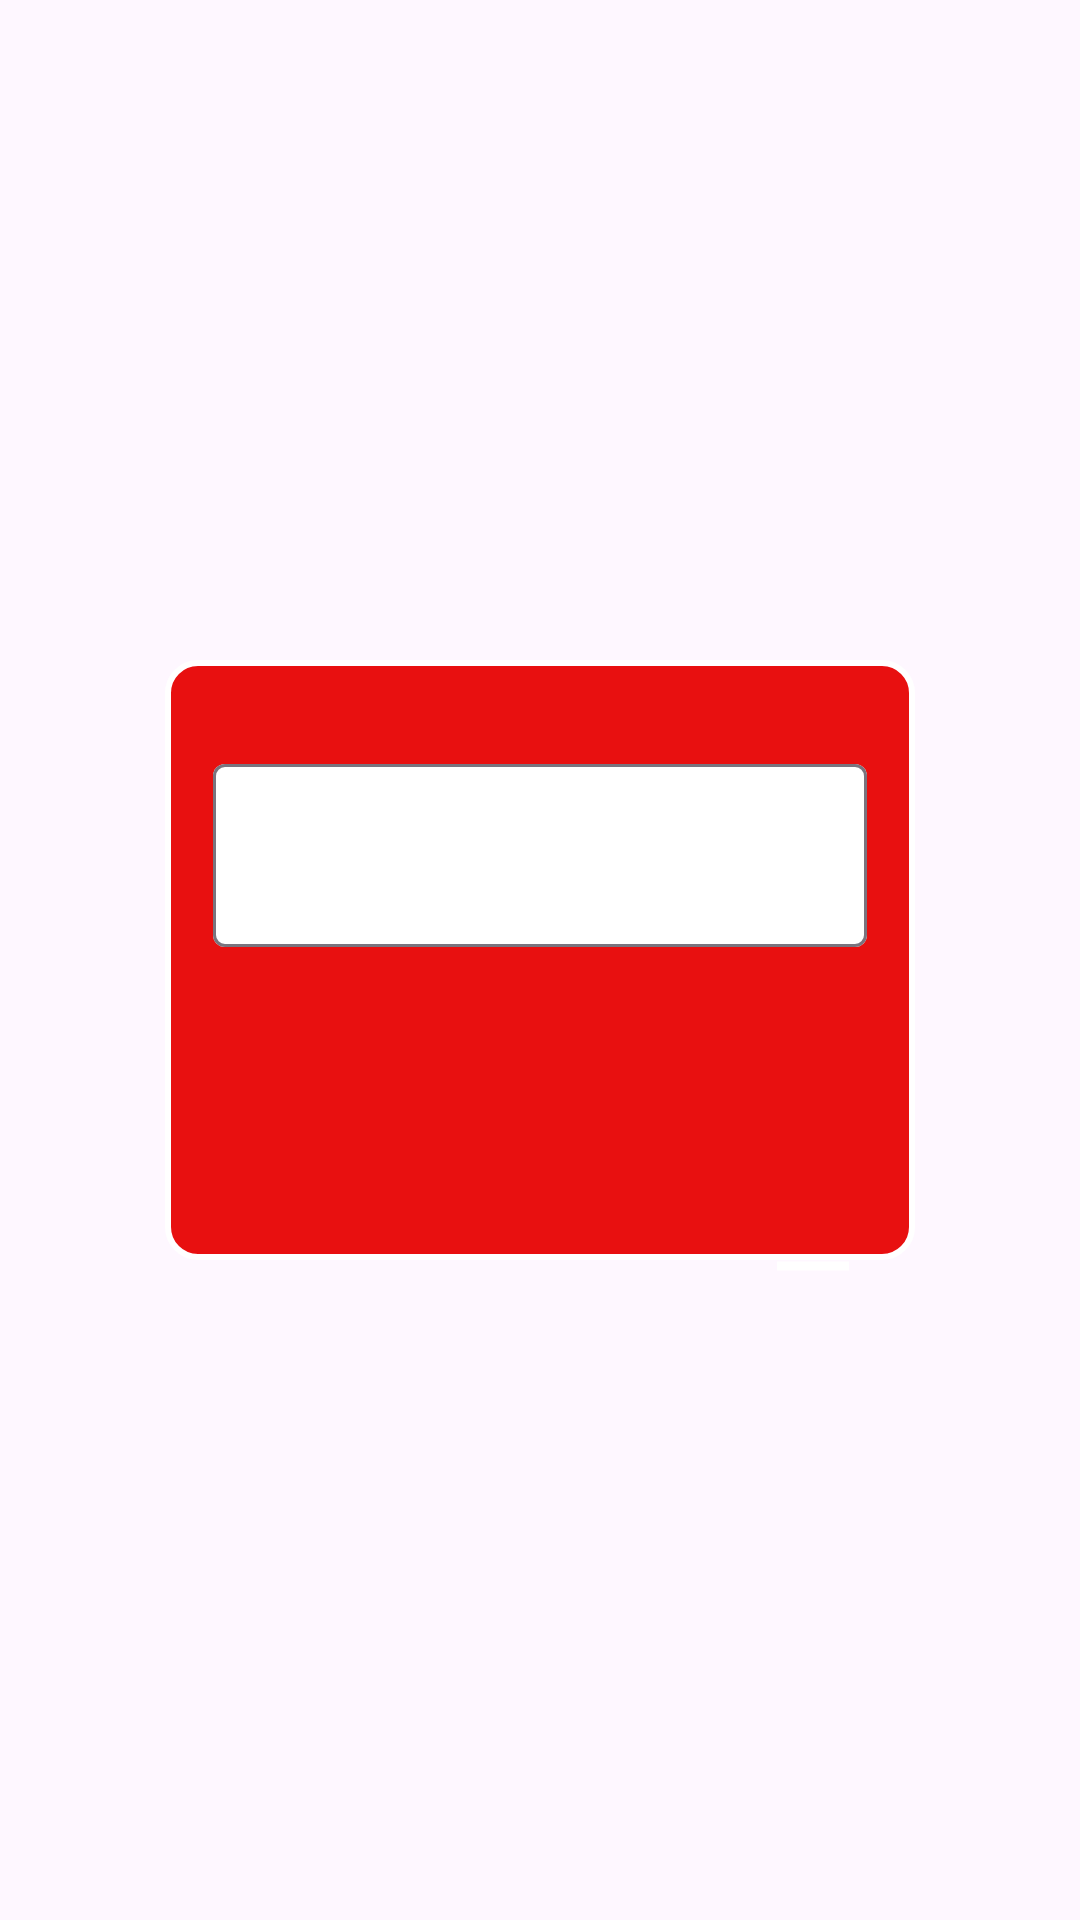

Layout XML and referenced resources for this Android screen:
<!-- AndroidManifest.xml: application theme Theme.MoneyBoxCalculator -->
<!-- res/layout/add_dialog.xml -->
<layout xmlns:android="http://schemas.android.com/apk/res/android"
    xmlns:app="http://schemas.android.com/apk/res-auto">
    <androidx.constraintlayout.widget.ConstraintLayout
        android:layout_width="match_parent"
        android:layout_height="match_parent">

        <ImageView
            android:id="@+id/imageView5"
            android:layout_width="250dp"
            android:layout_height="200dp"
            android:src="@drawable/button1"
            app:layout_constraintBottom_toBottomOf="parent"
            app:layout_constraintEnd_toEndOf="parent"
            app:layout_constraintStart_toStartOf="parent"
            app:layout_constraintTop_toTopOf="parent" />

        <ImageView
            android:id="@+id/add"
            android:layout_width="wrap_content"
            android:layout_height="wrap_content"
            android:layout_marginStart="16dp"
            android:layout_marginBottom="16dp"
            android:src="@drawable/baseline_add_24"
            app:layout_constraintBottom_toBottomOf="@+id/imageView5"
            app:layout_constraintStart_toStartOf="@+id/imageView5" />

        <ImageView
            android:id="@+id/minus"
            android:layout_width="wrap_content"
            android:layout_height="wrap_content"
            android:layout_marginEnd="16dp"
            android:src="@drawable/baseline_horizontal_rule_24"
            app:layout_constraintEnd_toEndOf="@+id/imageView5"
            app:layout_constraintTop_toTopOf="@+id/add" />

        <com.google.android.material.textfield.TextInputLayout
            android:layout_width="0dp"
            android:layout_height="wrap_content"
            android:layout_marginStart="16dp"
            android:layout_marginEnd="16dp"
            app:boxBackgroundColor="#FFFFFF"
            app:layout_constraintBottom_toBottomOf="@+id/imageView5"
            app:layout_constraintEnd_toEndOf="@+id/imageView5"
            app:layout_constraintStart_toStartOf="@+id/imageView5"
            app:layout_constraintTop_toTopOf="@+id/imageView5"
            app:layout_constraintVertical_bias="0.22000003">

            <com.google.android.material.textfield.TextInputEditText
                android:id="@+id/number"
                android:layout_width="match_parent"
                android:layout_height="wrap_content"
                android:gravity="center"
                android:inputType="number"
                android:textSize="20sp"
                android:textStyle="bold" />
        </com.google.android.material.textfield.TextInputLayout>

    </androidx.constraintlayout.widget.ConstraintLayout>
</layout>
<!-- resources referenced by this layout -->
<resources>
  <!-- drawable baseline_horizontal_rule_24 (drawable) -->
  <vector android:height="36dp" android:tint="#FFFFFF"
      android:viewportHeight="24" android:viewportWidth="24"
      android:width="36dp" xmlns:android="http://schemas.android.com/apk/res/android">
      <path android:fillColor="@android:color/white"
          android:fillType="evenOdd" android:pathData="M4,11h16v2h-16z"/>
  </vector>
  <!-- drawable button1 (drawable) -->
  <?xml version="1.0" encoding="utf-8"?>
  <shape xmlns:android="http://schemas.android.com/apk/res/android">
      <corners android:radius="10dp"/>
      <solid android:color="#E81010"/>
      <stroke android:color="#FFFFFF" android:width="2dp"/>
  </shape>
  <style name="Theme.MoneyBoxCalculator" parent="Base.Theme.MoneyBoxCalculator" />
  <style name="Base.Theme.MoneyBoxCalculator" parent="Theme.Material3.DayNight.NoActionBar">
          
          
      </style>
</resources>
